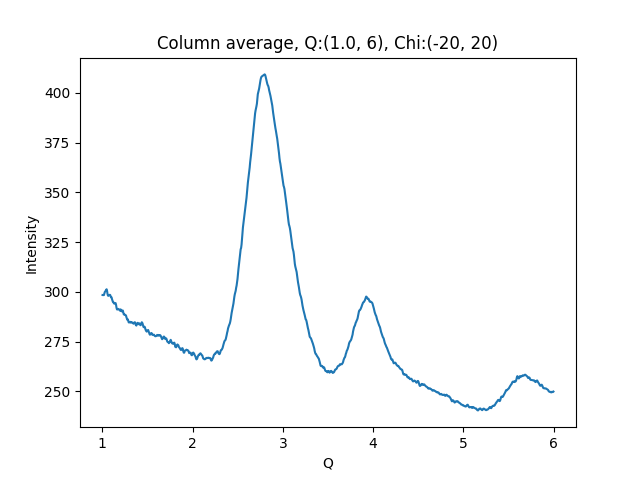

The table this chart was drawn from, first rows:
1.002500000715255801e+00, 2.984190063476562500e+02
1.007500001429795677e+00, 2.983751220703125000e+02
1.012500002144335332e+00, 2.984283447265625000e+02
1.017500002858875208e+00, 2.983789062500000000e+02
1.022500003573414862e+00, 2.991559753417968750e+02
1.027500004287954516e+00, 2.999359436035156250e+02
1.032500005002494392e+00, 3.002241516113281250e+02
1.037500005717034268e+00, 3.005470581054687500e+02
1.042500006431573922e+00, 3.010130004882812500e+02
1.047500007146113798e+00, 3.013078918457031250e+02
1.052500007860653453e+00, 3.005238952636718750e+02
1.057500008575193329e+00, 2.989897155761718750e+02
1.062500009289732983e+00, 2.981293640136718750e+02
1.067500010004272637e+00, 2.979953918457031250e+02
1.072500010718812513e+00, 2.983735656738281250e+02
1.077500011433352389e+00, 2.984469299316406250e+02
1.082500012147892043e+00, 2.985302734375000000e+02
1.087500012862431920e+00, 2.984186096191406250e+02
1.092500013576971796e+00, 2.976947021484375000e+02
1.097500014291511228e+00, 2.972658996582031250e+02
1.102500015006051104e+00, 2.972641906738281250e+02
1.107500015720590758e+00, 2.963169555664062500e+02
1.112500016435130634e+00, 2.956896362304687500e+02
1.117500017149670510e+00, 2.949529724121093750e+02
1.122500017864210164e+00, 2.948805541992187500e+02
1.127500018578750041e+00, 2.942987670898437500e+02
1.132500019293289695e+00, 2.940921936035156250e+02
1.137500020007829349e+00, 2.942236938476562500e+02
1.142500020722369225e+00, 2.943924560546875000e+02
1.147500021436909101e+00, 2.943338012695312500e+02
1.152500022151448755e+00, 2.934037475585937500e+02
1.157500022865988631e+00, 2.919703674316406250e+02
1.162500023580528286e+00, 2.911824645996093750e+02
1.167500024295068162e+00, 2.911440124511718750e+02
1.172500025009608038e+00, 2.914317932128906250e+02
1.177500025724147470e+00, 2.914206542968750000e+02
1.182500026438687346e+00, 2.912448425292968750e+02
1.187500027153227222e+00, 2.910834655761718750e+02
1.192500027867766876e+00, 2.906775512695312500e+02
1.197500028582306753e+00, 2.905624694824218750e+02
1.202500029296846407e+00, 2.912018432617187500e+02
1.207500030011386283e+00, 2.908177795410156250e+02
1.212500030725925937e+00, 2.902950134277343750e+02
1.217500031440465591e+00, 2.901810302734375000e+02
1.222500032155005467e+00, 2.906529235839843750e+02
1.227500032869545343e+00, 2.905911254882812500e+02
1.232500033584084997e+00, 2.897237548828125000e+02
1.237500034298624874e+00, 2.886877136230468750e+02
1.242500035013164528e+00, 2.888533325195312500e+02
1.247500035727704182e+00, 2.886302490234375000e+02
1.252500036442244058e+00, 2.883649902343750000e+02
1.257500037156783712e+00, 2.883510742187500000e+02
1.262500037871323588e+00, 2.880761413574218750e+02
1.267500038585863464e+00, 2.871801452636718750e+02
1.272500039300403119e+00, 2.865886535644531250e+02
1.277500040014942995e+00, 2.859504699707031250e+02
1.282500040729482649e+00, 2.861767883300781250e+02
1.287500041444022525e+00, 2.854849243164062500e+02
1.292500042158562179e+00, 2.846535949707031250e+02
1.297500042873101833e+00, 2.846415710449218750e+02
1.302500043587641709e+00, 2.846465148925781250e+02
... 939 more rows
